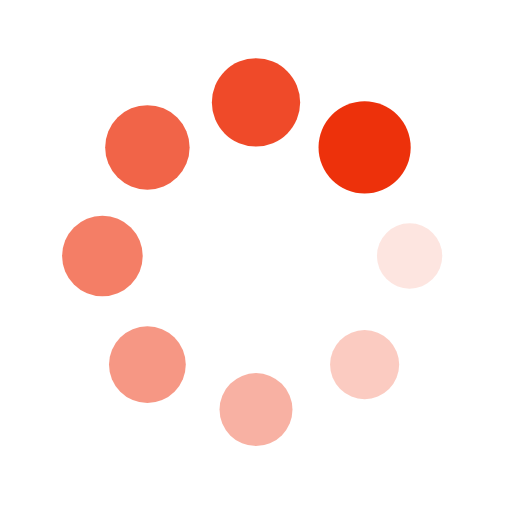
t = 0.00 s
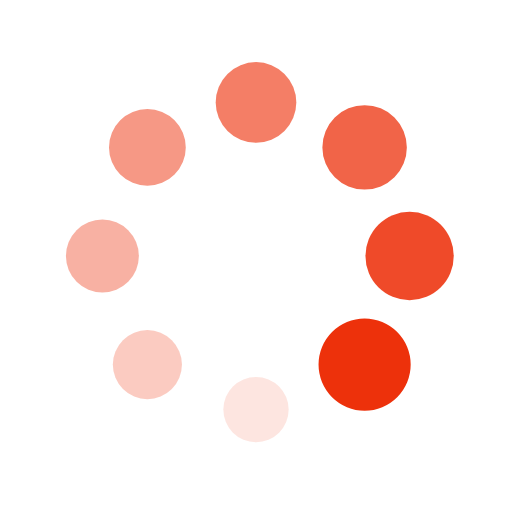
t = 0.32 s
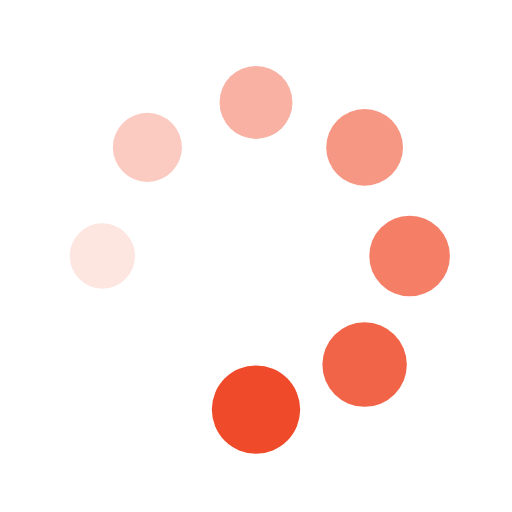
t = 0.64 s
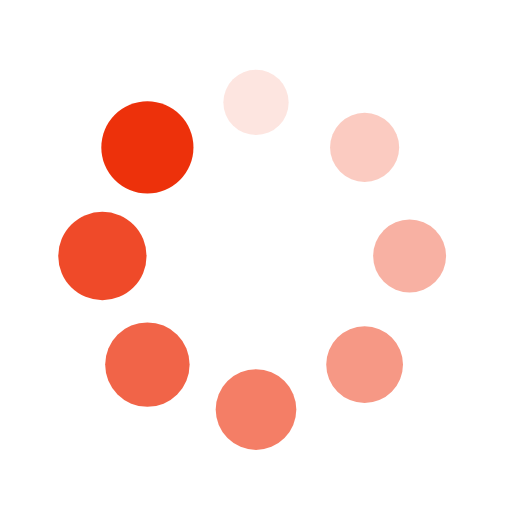
t = 0.96 s

The animated SVG that drew these frames (rendered in a browser with its animation timeline set to each time). Animation: 16 SMIL elements (animate=8,animateTransform=8); one cycle of 1.28 s, repeats indefinitely.

<?xml version="1.0" encoding="utf-8"?>
<svg xmlns="http://www.w3.org/2000/svg" xmlns:xlink="http://www.w3.org/1999/xlink" style="margin: auto; background: none; display: block; shape-rendering: auto;" width="100px" height="100px" viewBox="0 0 100 100" preserveAspectRatio="xMidYMid">
<g transform="translate(80,50)">
<g transform="rotate(0)">
<circle cx="0" cy="0" r="6" fill="#ed310b" fill-opacity="1">
  <animateTransform attributeName="transform" type="scale" begin="-1.1217948717948718s" values="1.5 1.5;1 1" keyTimes="0;1" dur="1.282051282051282s" repeatCount="indefinite"></animateTransform>
  <animate attributeName="fill-opacity" keyTimes="0;1" dur="1.282051282051282s" repeatCount="indefinite" values="1;0" begin="-1.1217948717948718s"></animate>
</circle>
</g>
</g><g transform="translate(71.21320343559643,71.21320343559643)">
<g transform="rotate(45)">
<circle cx="0" cy="0" r="6" fill="#ed310b" fill-opacity="0.875">
  <animateTransform attributeName="transform" type="scale" begin="-0.9615384615384615s" values="1.5 1.5;1 1" keyTimes="0;1" dur="1.282051282051282s" repeatCount="indefinite"></animateTransform>
  <animate attributeName="fill-opacity" keyTimes="0;1" dur="1.282051282051282s" repeatCount="indefinite" values="1;0" begin="-0.9615384615384615s"></animate>
</circle>
</g>
</g><g transform="translate(50,80)">
<g transform="rotate(90)">
<circle cx="0" cy="0" r="6" fill="#ed310b" fill-opacity="0.75">
  <animateTransform attributeName="transform" type="scale" begin="-0.8012820512820512s" values="1.5 1.5;1 1" keyTimes="0;1" dur="1.282051282051282s" repeatCount="indefinite"></animateTransform>
  <animate attributeName="fill-opacity" keyTimes="0;1" dur="1.282051282051282s" repeatCount="indefinite" values="1;0" begin="-0.8012820512820512s"></animate>
</circle>
</g>
</g><g transform="translate(28.786796564403577,71.21320343559643)">
<g transform="rotate(135)">
<circle cx="0" cy="0" r="6" fill="#ed310b" fill-opacity="0.625">
  <animateTransform attributeName="transform" type="scale" begin="-0.641025641025641s" values="1.5 1.5;1 1" keyTimes="0;1" dur="1.282051282051282s" repeatCount="indefinite"></animateTransform>
  <animate attributeName="fill-opacity" keyTimes="0;1" dur="1.282051282051282s" repeatCount="indefinite" values="1;0" begin="-0.641025641025641s"></animate>
</circle>
</g>
</g><g transform="translate(20,50.00000000000001)">
<g transform="rotate(180)">
<circle cx="0" cy="0" r="6" fill="#ed310b" fill-opacity="0.5">
  <animateTransform attributeName="transform" type="scale" begin="-0.4807692307692307s" values="1.5 1.5;1 1" keyTimes="0;1" dur="1.282051282051282s" repeatCount="indefinite"></animateTransform>
  <animate attributeName="fill-opacity" keyTimes="0;1" dur="1.282051282051282s" repeatCount="indefinite" values="1;0" begin="-0.4807692307692307s"></animate>
</circle>
</g>
</g><g transform="translate(28.78679656440357,28.786796564403577)">
<g transform="rotate(225)">
<circle cx="0" cy="0" r="6" fill="#ed310b" fill-opacity="0.375">
  <animateTransform attributeName="transform" type="scale" begin="-0.3205128205128205s" values="1.5 1.5;1 1" keyTimes="0;1" dur="1.282051282051282s" repeatCount="indefinite"></animateTransform>
  <animate attributeName="fill-opacity" keyTimes="0;1" dur="1.282051282051282s" repeatCount="indefinite" values="1;0" begin="-0.3205128205128205s"></animate>
</circle>
</g>
</g><g transform="translate(49.99999999999999,20)">
<g transform="rotate(270)">
<circle cx="0" cy="0" r="6" fill="#ed310b" fill-opacity="0.25">
  <animateTransform attributeName="transform" type="scale" begin="-0.16025641025641024s" values="1.5 1.5;1 1" keyTimes="0;1" dur="1.282051282051282s" repeatCount="indefinite"></animateTransform>
  <animate attributeName="fill-opacity" keyTimes="0;1" dur="1.282051282051282s" repeatCount="indefinite" values="1;0" begin="-0.16025641025641024s"></animate>
</circle>
</g>
</g><g transform="translate(71.21320343559643,28.78679656440357)">
<g transform="rotate(315)">
<circle cx="0" cy="0" r="6" fill="#ed310b" fill-opacity="0.125">
  <animateTransform attributeName="transform" type="scale" begin="0s" values="1.5 1.5;1 1" keyTimes="0;1" dur="1.282051282051282s" repeatCount="indefinite"></animateTransform>
  <animate attributeName="fill-opacity" keyTimes="0;1" dur="1.282051282051282s" repeatCount="indefinite" values="1;0" begin="0s"></animate>
</circle>
</g>
</g>
<!-- [ldio] generated by https://loading.io/ --></svg>
